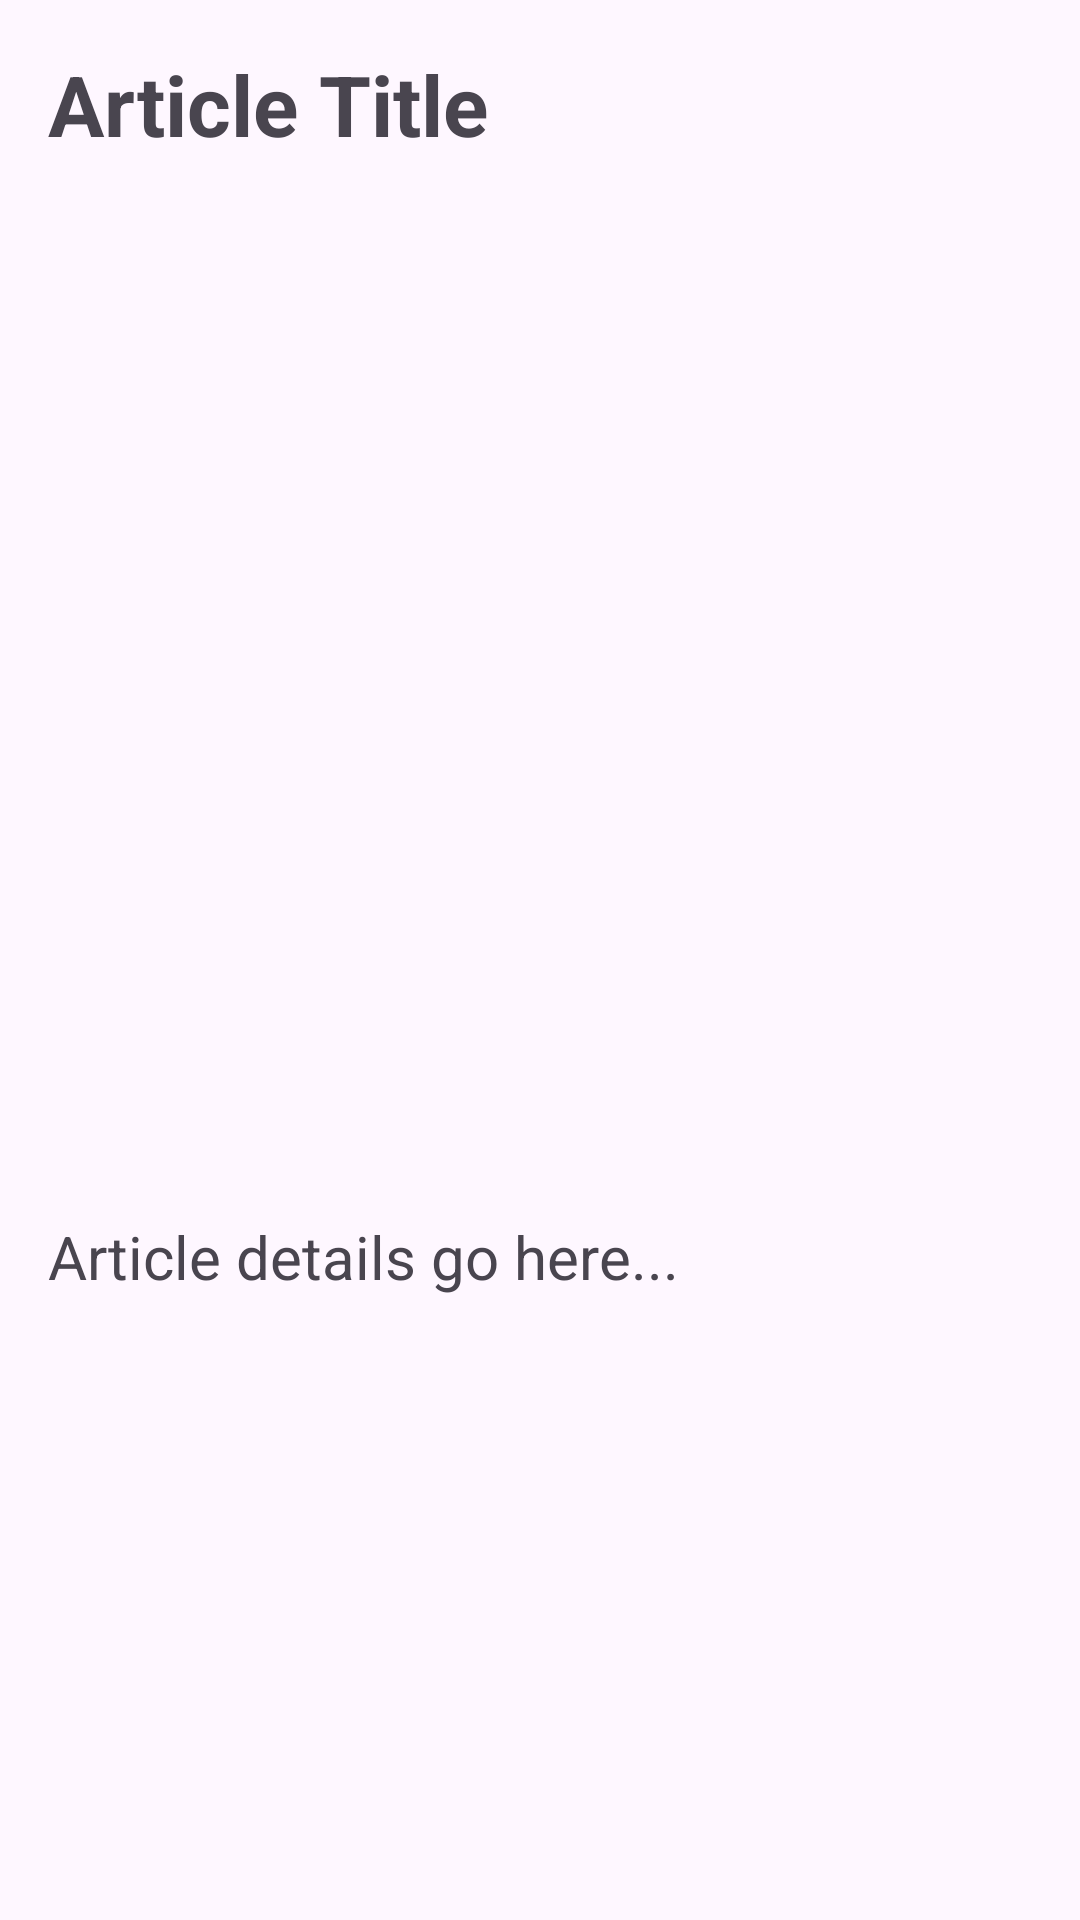

Here is an Android app screen rendered from its layout file. Give the layout XML and the strings, colors and styles it references.
<!-- AndroidManifest.xml: application theme Theme.GlobalGaz -->
<!-- res/layout/activity_article_details.xml -->
<?xml version="1.0" encoding="utf-8"?>
<androidx.constraintlayout.widget.ConstraintLayout xmlns:android="http://schemas.android.com/apk/res/android"
    xmlns:app="http://schemas.android.com/apk/res-auto"
    xmlns:tools="http://schemas.android.com/tools"
    android:id="@+id/main"
    android:layout_width="match_parent"
    android:layout_height="match_parent"
    tools:context=".ArticleDetails">

    <ScrollView
        android:layout_width="match_parent"
        android:layout_height="match_parent">

        <LinearLayout
            android:layout_width="match_parent"
            android:layout_height="wrap_content"
            android:orientation="vertical"
            android:padding="16dp"> 

            <TextView
                android:id="@+id/title6"
                android:layout_width="match_parent"
                android:layout_height="wrap_content"
                android:text="Article Title"
                android:textSize="28sp"
                android:textStyle="bold" />

            <ImageView
                android:id="@+id/image6"
                android:layout_width="match_parent"
                android:layout_height="300dp"
                android:layout_marginTop="20dp"
                android:adjustViewBounds="true"
                android:scaleType="fitXY"
                android:contentDescription="@string/article_image_desc"
                tools:srcCompat="@tools:sample/backgrounds/scenic" />

            <TextView
                android:id="@+id/details4"
                android:layout_width="match_parent"
                android:layout_height="wrap_content"
                android:layout_marginTop="32dp"
                android:text="Article details go here..."
                android:textSize="20sp" />
        </LinearLayout>
    </ScrollView>

</androidx.constraintlayout.widget.ConstraintLayout>
<!-- resources referenced by this layout -->
<resources>
  <string name="article_image_desc">Description of the article image</string>
  <style name="Theme.GlobalGaz" parent="Base.Theme.GlobalGaz" />
  <style name="Base.Theme.GlobalGaz" parent="Theme.Material3.DayNight.NoActionBar">
          
          
      </style>
</resources>
